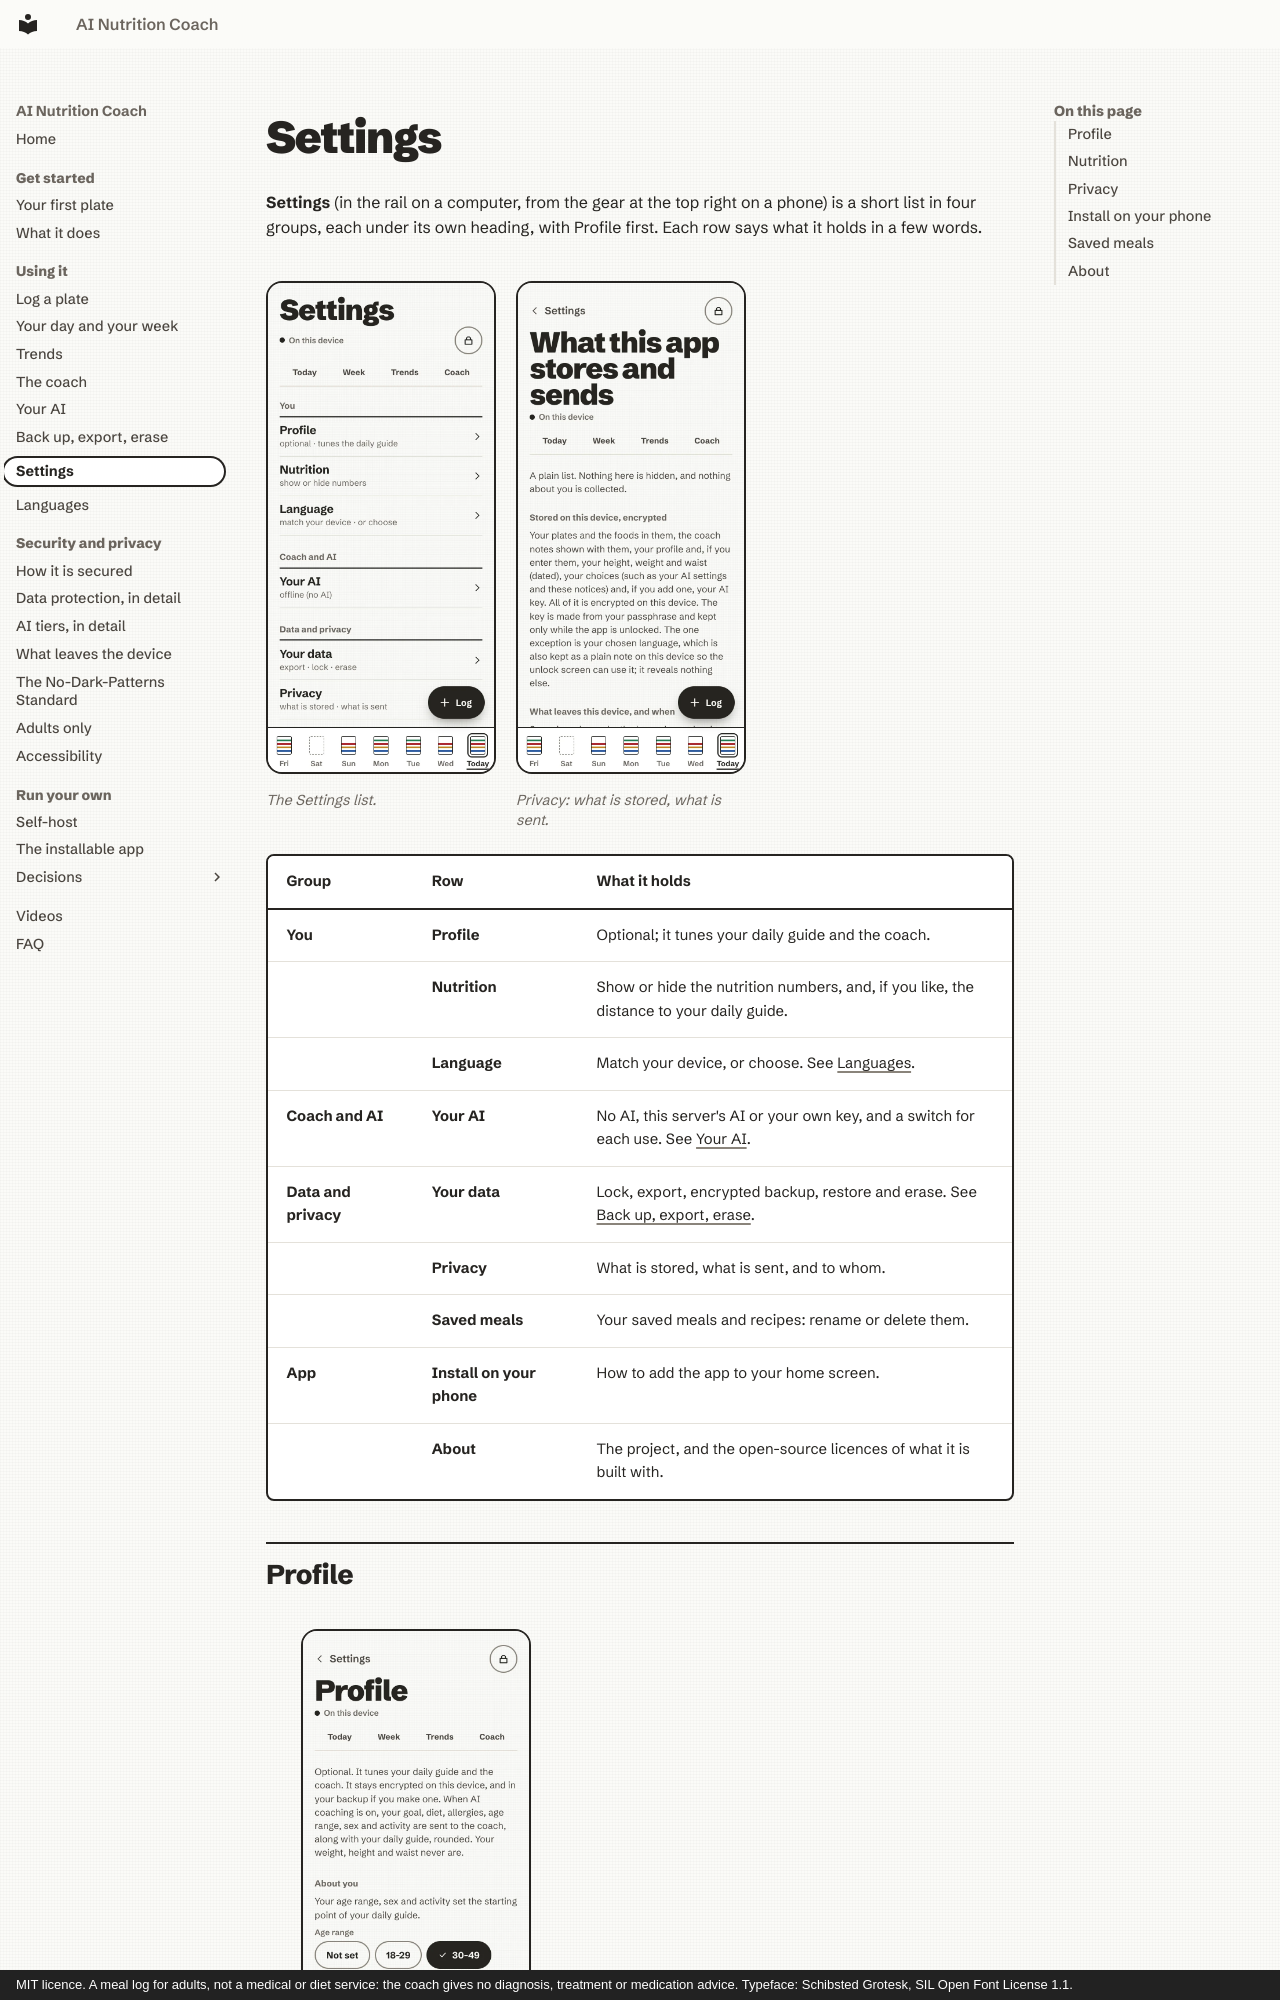

repository: mmornati/ai-nutrition-coach · page: guide/settings/index.html · generator: mkdocs · copyright: MIT licence. A meal log for adults, not a medical or diet service: the coach gives no diagnosis, treatment or medication advice. Typeface: Schibsted Grotesk, SIL Open Font License 1.1.

# Settings

**Settings** (in the rail on a computer, from the gear at the top right on a phone) is a short list in four groups,
each under its own heading, with Profile first. Each row says what it holds in a few words.

<div class="anc-shots" markdown>
<figure markdown>
![Settings: Your AI, Your data, Privacy, Nutrition, Profile, Language, Install on your phone, Saved meals and About](../assets/shots/phone-settings.webp){ loading=lazy }
<figcaption>The Settings list.</figcaption>
</figure>
<figure markdown>
![The privacy page: what is stored on this device, what leaves it and when, and what is never collected](../assets/shots/phone-privacy.webp){ loading=lazy }
<figcaption>Privacy: what is stored, what is sent.</figcaption>
</figure>
</div>

| Group | Row | What it holds |
| --- | --- | --- |
| **You** | **Profile** | Optional; it tunes your daily guide and the coach. |
| | **Nutrition** | Show or hide the nutrition numbers, and, if you like, the distance to your daily guide. |
| | **Language** | Match your device, or choose. See [Languages](languages.md). |
| **Coach and AI** | **Your AI** | No AI, this server's AI or your own key, and a switch for each use. See [Your AI](your-ai.md). |
| **Data and privacy** | **Your data** | Lock, export, encrypted backup, restore and erase. See [Back up, export, erase](your-data.md). |
| | **Privacy** | What is stored, what is sent, and to whom. |
| | **Saved meals** | Your saved meals and recipes: rename or delete them. |
| **App** | **Install on your phone** | How to add the app to your home screen. |
| | **About** | The project, and the open-source licences of what it is built with. |
